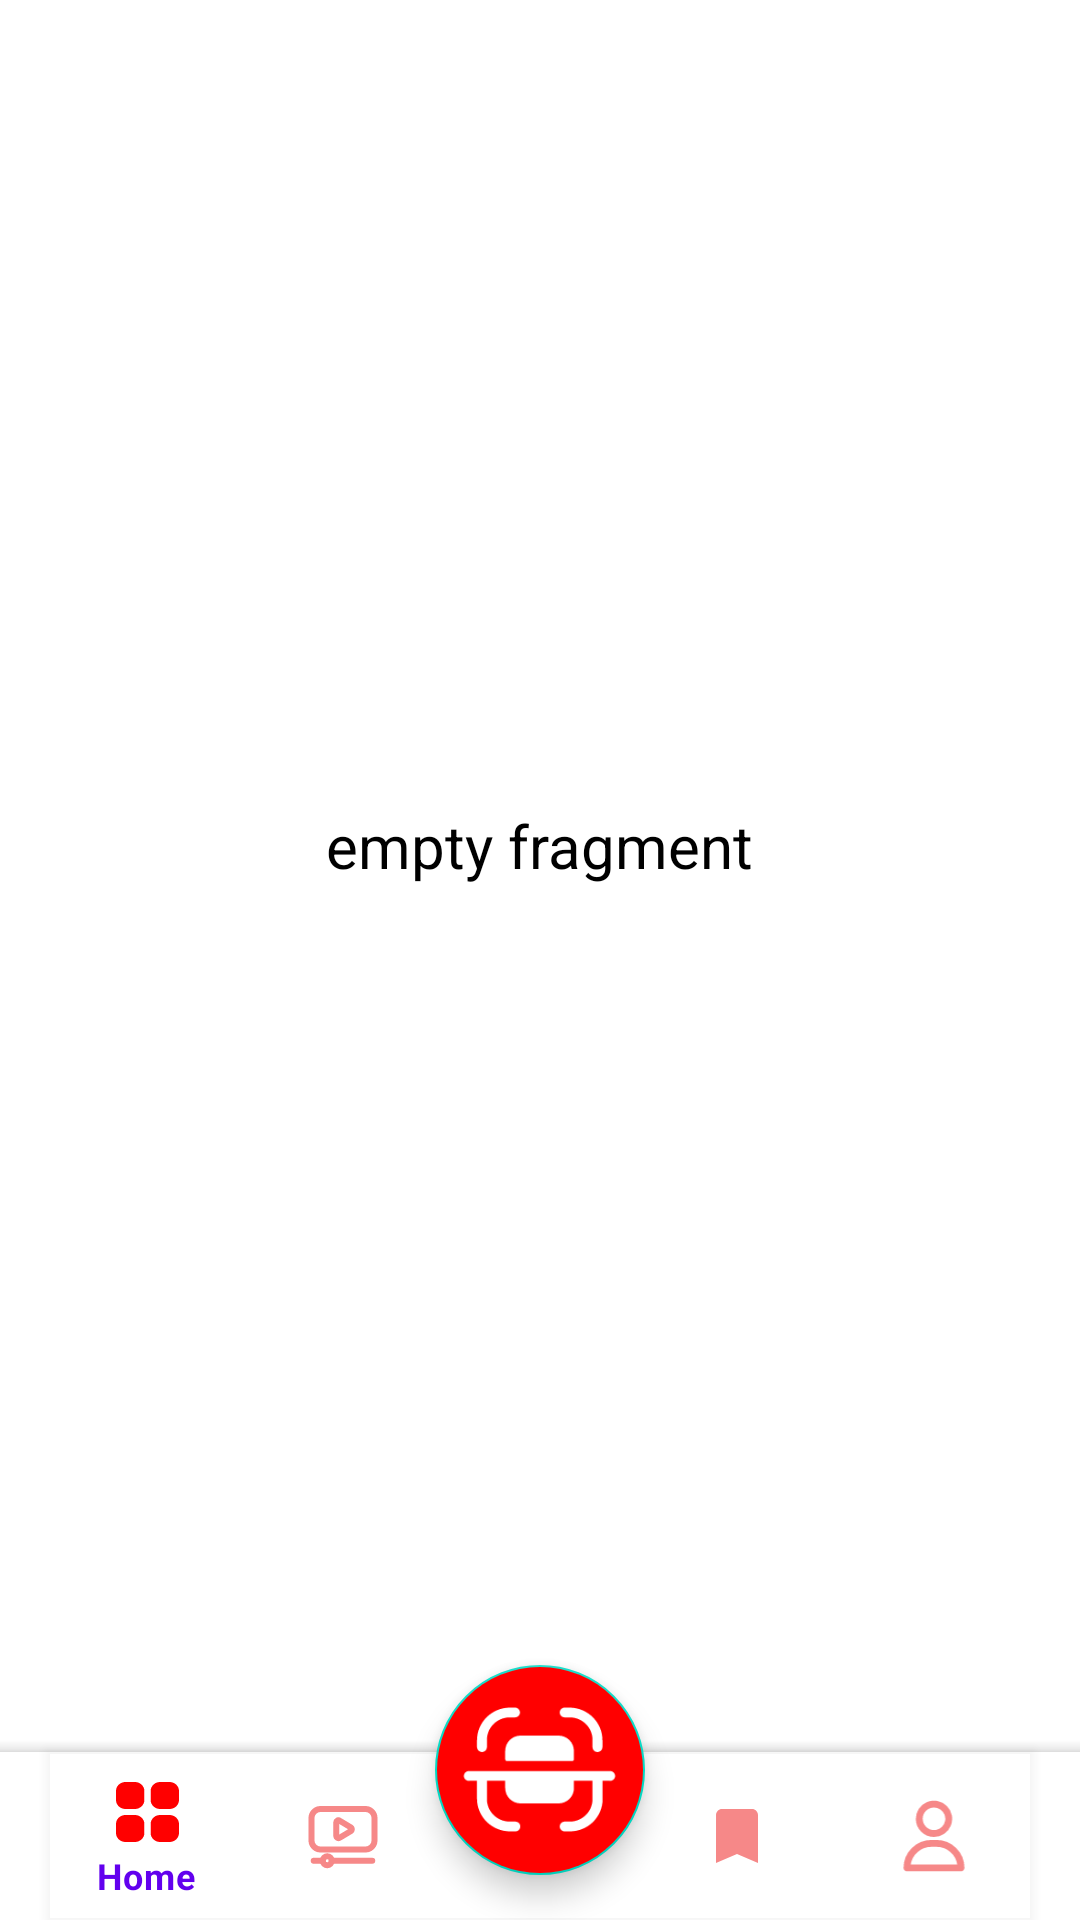

This screen was rendered from an Android layout file. Write that file and the resources it references.
<!-- AndroidManifest.xml: application theme Theme.AndroidAssignment -->
<!-- res/layout/activity_main.xml -->
<?xml version="1.0" encoding="utf-8"?>
<layout xmlns:android="http://schemas.android.com/apk/res/android"
    xmlns:app="http://schemas.android.com/apk/res-auto"
    xmlns:tools="http://schemas.android.com/tools">

   <data>

   </data>

   <androidx.constraintlayout.widget.ConstraintLayout
       android:layout_width="match_parent"
       android:layout_height="match_parent"
       android:background="@color/white"
       tools:context=".MainActivity">

      <FrameLayout
          android:id="@+id/framelayoutdefault"
          android:layout_width="match_parent"
          android:layout_height="0dp"
          app:layout_constraintStart_toStartOf="parent"
          app:layout_constraintEnd_toEndOf="parent"
          app:layout_constraintTop_toTopOf="parent"
          app:layout_constraintBottom_toTopOf="@id/bottomAppBar"
          android:paddingBottom="20dp"
          >
         <TextView
             android:layout_width="wrap_content"
             android:layout_height="wrap_content"
            android:text="empty fragment"
            android:textColor="@color/black"
             android:textSize="20sp"
             android:layout_gravity="center"
            />

      </FrameLayout>
      <com.google.android.material.bottomappbar.BottomAppBar
         android:id="@+id/bottomAppBar"
          android:layout_width="match_parent"
          android:layout_height="wrap_content"
         android:layout_gravity="bottom"
          android:backgroundTint="@color/white"
          app:fabCradleMargin="0dp"
          app:layout_constraintStart_toStartOf="parent"
          app:layout_constraintEnd_toEndOf="parent"
          app:layout_constraintBottom_toBottomOf="parent"
          tools:ignore="BottomAppBar">


         <com.google.android.material.bottomnavigation.BottomNavigationView
             android:id="@+id/navbar"
             style="@style/Bottomnavbar"
             android:layout_width="match_parent"
             android:layout_height="wrap_content"
             android:layout_gravity="bottom"
             android:layout_marginEnd="16dp"
             android:background="@android:color/transparent"
             android:outlineSpotShadowColor="@android:color/transparent"
             app:itemIconTint="@color/item_tint"
             app:menu="@menu/bottom_navigation_menu" />

      </com.google.android.material.bottomappbar.BottomAppBar>

      <com.google.android.material.floatingactionbutton.FloatingActionButton
          android:id="@+id/fabcenter"
          android:layout_width="70dp"
          android:layout_height="70dp"
          android:backgroundTint="#ff0000"
          android:layout_marginBottom="15dp"
          android:src="@drawable/ic_center"
          app:maxImageSize="55dp"
          android:scaleType="center"
          app:layout_anchorGravity="center_horizontal"
          android:foregroundGravity="center"
          app:fabCustomSize="70dp"
          app:tint="@color/white"
          app:layout_constraintStart_toStartOf="parent"
          app:layout_constraintEnd_toEndOf="parent"
          app:layout_constraintBottom_toBottomOf="parent"

          />

   </androidx.constraintlayout.widget.ConstraintLayout>
</layout>
<!-- resources referenced by this layout -->
<resources>
  <color name="black">#FF000000</color>
  <color name="white">#FFFFFFFF</color>
  <!-- drawable ic_center: vector/xml drawable (drawable, 2079 chars, omitted) -->
  <style name="Bottomnavbar" parent="Theme.AndroidAssignment">
          <item name="colorPrimary">@color/red</item>
          <item name="colorPrimaryVariant">@color/pink</item>
          <item name="colorOnPrimary">@color/pink</item>
          
          <item name="colorSecondary">@color/teal_200</item>
          <item name="colorSecondaryVariant">@color/teal_700</item>
          <item name="colorOnSecondary">@color/white</item>
      </style>
  <style name="Theme.AndroidAssignment" parent="Theme.MaterialComponents.NoActionBar">
          
          <item name="colorPrimary">@color/purple_500</item>
          <item name="colorPrimaryVariant">@color/purple_700</item>
          <item name="colorOnPrimary">@color/white</item>
          
          <item name="colorSecondary">@color/teal_200</item>
          <item name="colorSecondaryVariant">@color/teal_700</item>
          <item name="colorOnSecondary">@color/black</item>
          
          <item name="android:statusBarColor" tools:targetApi="l">#F68888</item>
          
      </style>
  <color name="red">#ff0000</color>
  <color name="pink">#F68888</color>
  <color name="teal_200">#FF03DAC5</color>
  <color name="teal_700">#FF018786</color>
  <color name="purple_500">#FF6200EE</color>
  <color name="purple_700">#FF3700B3</color>
</resources>
